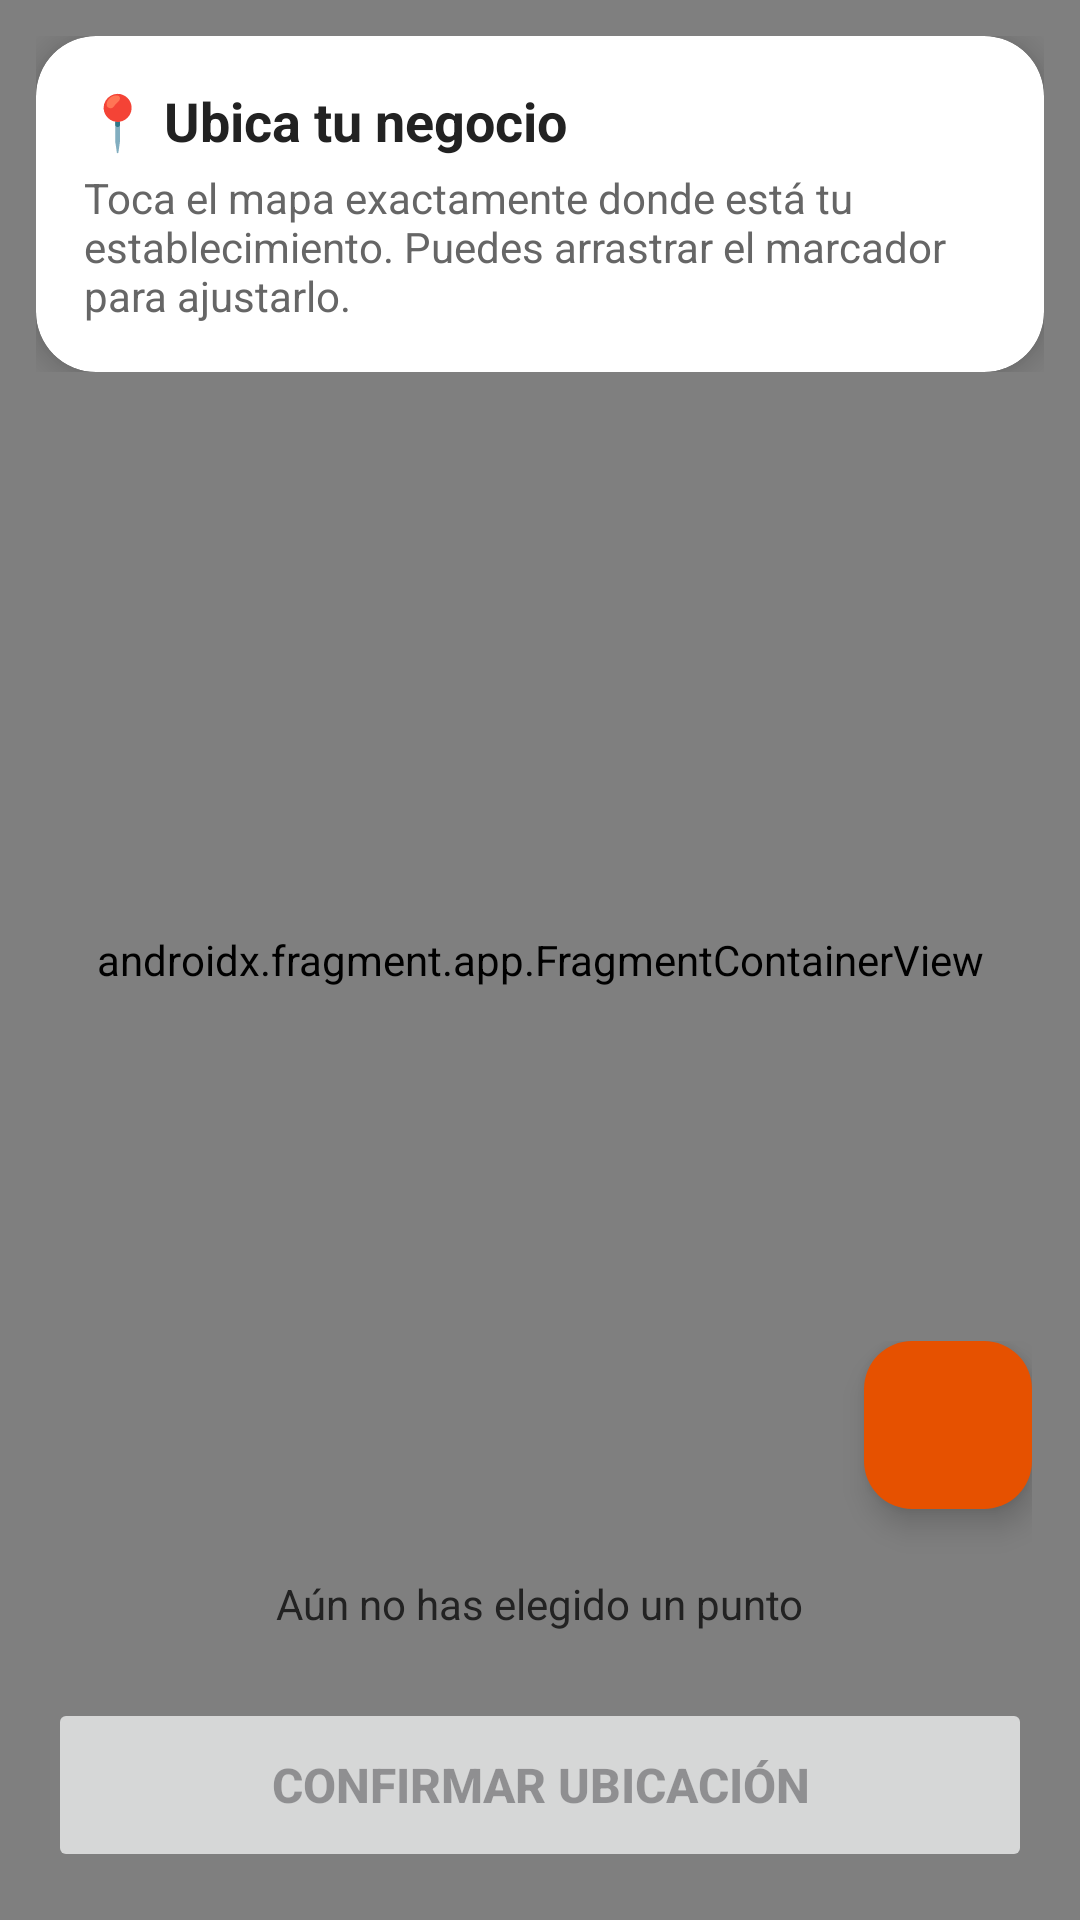

Write the Android layout XML for this screen, with the resource values it uses.
<!-- AndroidManifest.xml: application theme Theme.FoodMap -->
<!-- res/layout/activity_seleccionar_ubicacion.xml -->
<?xml version="1.0" encoding="utf-8"?>
<FrameLayout xmlns:android="http://schemas.android.com/apk/res/android"
    xmlns:app="http://schemas.android.com/apk/res-auto"
    android:layout_width="match_parent"
    android:layout_height="match_parent">

    <androidx.fragment.app.FragmentContainerView
        android:id="@+id/mapSeleccion"
        android:name="com.google.android.gms.maps.SupportMapFragment"
        android:layout_width="match_parent"
        android:layout_height="match_parent" />

    
    <LinearLayout
        android:id="@+id/layoutSuperiorSel"
        android:layout_width="match_parent"
        android:layout_height="wrap_content"
        android:layout_gravity="top"
        android:orientation="vertical"
        android:padding="12dp">

        <com.google.android.material.card.MaterialCardView
            android:layout_width="match_parent"
            android:layout_height="wrap_content"
            app:cardBackgroundColor="@color/white"
            app:cardCornerRadius="20dp"
            app:cardElevation="6dp"
            app:strokeWidth="0dp">

            <LinearLayout
                android:layout_width="match_parent"
                android:layout_height="wrap_content"
                android:orientation="vertical"
                android:padding="16dp">

                <TextView
                    android:layout_width="match_parent"
                    android:layout_height="wrap_content"
                    android:text="📍 Ubica tu negocio"
                    android:textColor="@color/foodmap_texto"
                    android:textSize="18sp"
                    android:textStyle="bold" />

                <TextView
                    android:layout_width="match_parent"
                    android:layout_height="wrap_content"
                    android:layout_marginTop="4dp"
                    android:text="Toca el mapa exactamente donde está tu establecimiento. Puedes arrastrar el marcador para ajustarlo."
                    android:textColor="@color/foodmap_texto_secundario"
                    android:textSize="14sp" />
            </LinearLayout>
        </com.google.android.material.card.MaterialCardView>
    </LinearLayout>

    
    <LinearLayout
        android:id="@+id/layoutInferiorSel"
        android:layout_width="match_parent"
        android:layout_height="wrap_content"
        android:layout_gravity="bottom"
        android:orientation="vertical"
        android:padding="16dp">

        <com.google.android.material.floatingactionbutton.FloatingActionButton
            android:id="@+id/fabCentrarUsuario"
            android:layout_width="wrap_content"
            android:layout_height="wrap_content"
            android:layout_gravity="end"
            android:contentDescription="Ir a mi ubicación"
            app:backgroundTint="@color/foodmap_naranja"
            app:srcCompat="@drawable/ic_my_location"
            app:tint="@color/white" />

        <TextView
            android:id="@+id/tvCoordenadasSel"
            android:layout_width="wrap_content"
            android:layout_height="wrap_content"
            android:layout_gravity="center_horizontal"
            android:layout_marginTop="12dp"
            android:background="@drawable/bg_pill"
            android:elevation="5dp"
            android:paddingStart="18dp"
            android:paddingTop="10dp"
            android:paddingEnd="18dp"
            android:paddingBottom="10dp"
            android:text="Aún no has elegido un punto"
            android:textColor="@color/foodmap_texto"
            android:textSize="14sp" />

        <Button
            android:id="@+id/btnConfirmarUbicacion"
            android:layout_width="match_parent"
            android:layout_height="58dp"
            android:layout_marginTop="12dp"
            android:enabled="false"
            android:text="CONFIRMAR UBICACIÓN"
            android:textSize="16sp"
            android:textStyle="bold" />
    </LinearLayout>

</FrameLayout>
<!-- resources referenced by this layout -->
<resources>
  <color name="foodmap_naranja">#E65100</color>
  <color name="foodmap_texto">#222222</color>
  <color name="foodmap_texto_secundario">#666666</color>
  <color name="white">#FFFFFFFF</color>
  <style name="Theme.FoodMap" parent="Base.Theme.FoodMap" />
  <style name="Base.Theme.FoodMap" parent="Theme.Material3.Light.NoActionBar">
          <item name="colorPrimary">@color/foodmap_naranja</item>
          <item name="colorOnPrimary">@color/white</item>
          <item name="colorPrimaryContainer">@color/foodmap_naranja_claro</item>
          <item name="colorOnPrimaryContainer">@color/foodmap_texto</item>
          <item name="colorSecondaryContainer">@color/foodmap_naranja_claro</item>
          <item name="colorOnSecondaryContainer">@color/foodmap_texto</item>
          <item name="android:windowBackground">@color/foodmap_fondo</item>
          <item name="android:windowLightStatusBar">true</item>
      </style>
  <color name="foodmap_naranja_claro">#FFE0B2</color>
  <color name="foodmap_fondo">#FFF8F0</color>
</resources>
